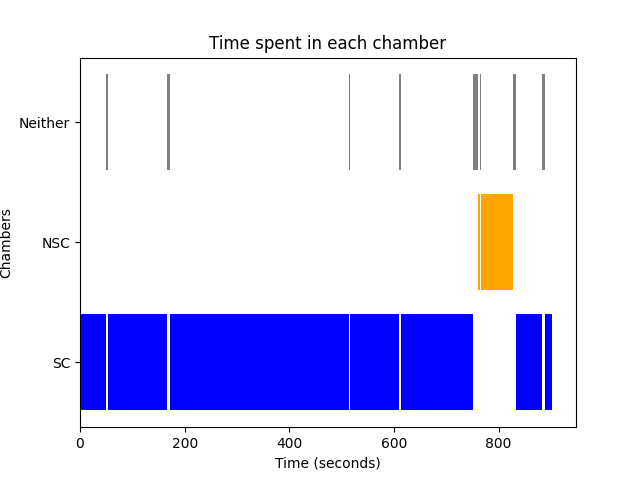

Source data for this figure (header and first rows):
Chamber, Start Time, End Time, Average Time
SC, 0, 49.93, 100.3
Neither, 49.93, 53.6, 2.886
SC, 53.6, 57.37, 100.3
Neither, 57.37, 57.73, 2.886
SC, 57.73, 166.7, 100.3
Neither, 166.7, 171.2, 2.886
SC, 171.2, 514.8, 100.3
Neither, 514.8, 516.2, 2.886
SC, 516.2, 609.3, 100.3
Neither, 609.3, 614.1, 2.886
SC, 614.1, 751.6, 100.3
Neither, 751.6, 760.3, 2.886
NSC, 760.3, 762.7, 13.21
Neither, 762.7, 762.8, 2.886
NSC, 762.8, 763.8, 13.21
Neither, 763.8, 763.9, 2.886
NSC, 763.9, 764.0, 13.21
Neither, 764.0, 765.6, 2.886
NSC, 765.6, 765.8, 13.21
Neither, 765.8, 765.9, 2.886
NSC, 765.9, 828.3, 13.21
Neither, 828.3, 832.6, 2.886
SC, 832.6, 883.2, 100.3
Neither, 883.2, 888, 2.886
SC, 888, 902.9, 100.3
